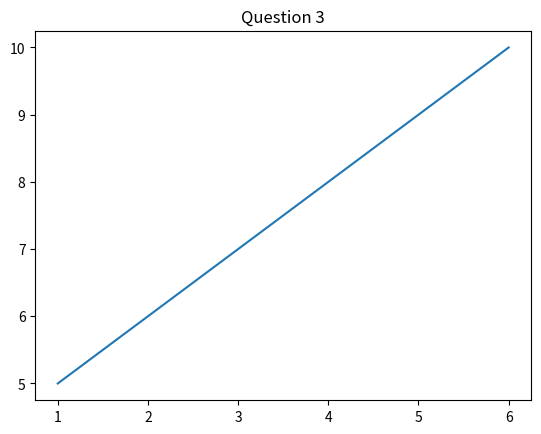
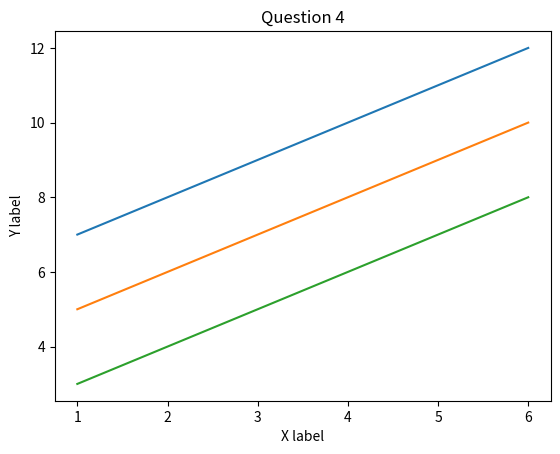
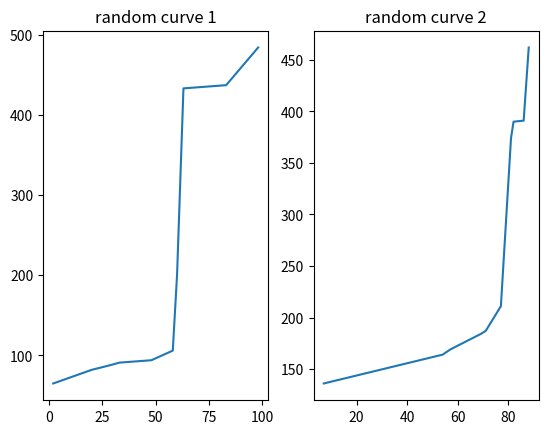

Write Python code to recreate these figures, in order.
#!/usr/bin/env python
# coding: utf-8

# In[2]:


import numpy as np
import matplotlib.pyplot as plt


# In[34]:


arr = np.array(range(1, 13)).reshape(3, 4)


# In[35]:


arr


# In[36]:


x = np.array(range(1, 7), int)


# In[37]:


y = np.array(range(5, 11), int)


# In[12]:


plt.figure()
plt.title("Question 3")
plt.plot(x, y)
plt.show()


# In[32]:


plt.figure()
plt.title("Question 4")
plt.plot(x, y+2)
plt.plot(x, y)
plt.plot(x, y-2)
plt.xlabel("X label")
plt.ylabel("Y label")
plt.show()


# In[33]:


import random
plt.figure()
plt.subplot(1,2,1)
rand_x1 = random.sample(range(1, 101), 10)
rand_y1 = random.sample(range(3, 501), 10)
plt.title("random curve 1")
plt.plot(sorted(rand_x1), sorted(rand_y1))

plt.subplot(1,2,2)
rand_x2 = random.sample(range(1, 101), 10)
rand_y2 = random.sample(range(3, 501), 10)
plt.title("random curve 2")
plt.plot(sorted(rand_x2), sorted(rand_y2))
plt.show()


# In[ ]:




